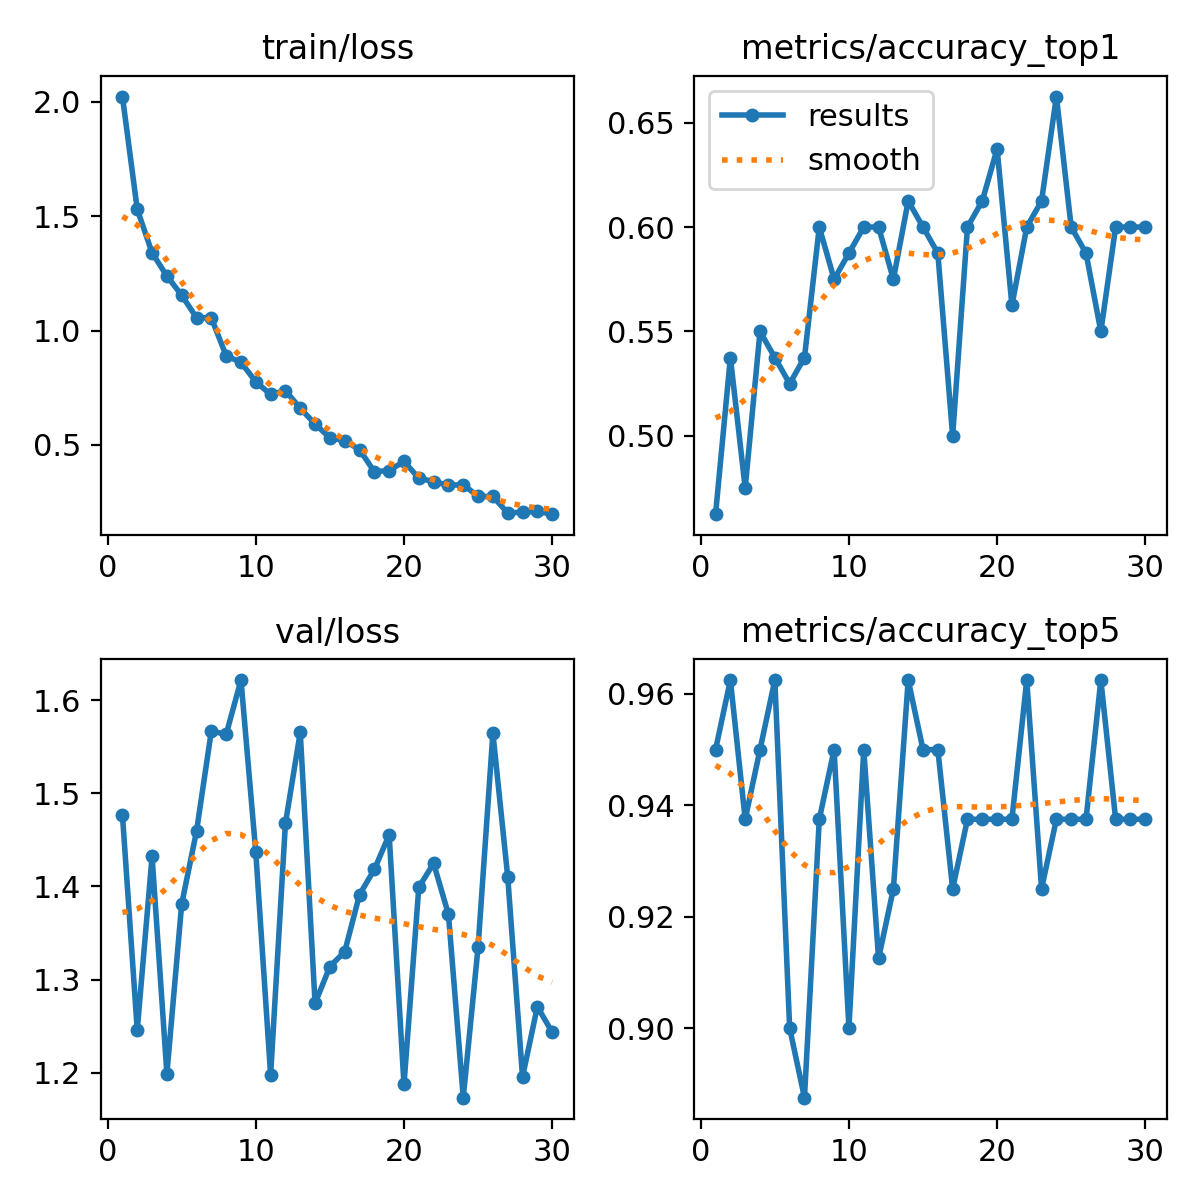

Values plotted in this chart, from the file beside it:
epoch, time, train/loss, metrics/accuracy_top1, metrics/accuracy_top5, val/loss, lr/pg0, lr/pg1, lr/pg2
1, 7.391, 2.024, 0.4625, 0.95, 1.477, 0.0002721, 0.0002721, 0.0002721
2, 11.75, 1.53, 0.5375, 0.9625, 1.246, 0.0005316, 0.0005316, 0.0005316
3, 15.15, 1.34, 0.475, 0.9375, 1.432, 0.0007728, 0.0007728, 0.0007728
4, 18.14, 1.239, 0.55, 0.95, 1.199, 0.0007505, 0.0007505, 0.0007505
5, 21.08, 1.155, 0.5375, 0.9625, 1.381, 0.000723, 0.000723, 0.000723
6, 23.95, 1.056, 0.525, 0.9, 1.459, 0.0006956, 0.0006956, 0.0006956
7, 26.68, 1.056, 0.5375, 0.8875, 1.567, 0.0006681, 0.0006681, 0.0006681
8, 29.53, 0.89, 0.6, 0.9375, 1.563, 0.0006406, 0.0006406, 0.0006406
9, 32.33, 0.8609, 0.575, 0.95, 1.621, 0.0006131, 0.0006131, 0.0006131
10, 35.14, 0.7761, 0.5875, 0.9, 1.437, 0.0005856, 0.0005856, 0.0005856
11, 38, 0.7206, 0.6, 0.95, 1.198, 0.0005581, 0.0005581, 0.0005581
12, 40.8, 0.7375, 0.6, 0.9125, 1.468, 0.0005306, 0.0005306, 0.0005306
13, 43.7, 0.6603, 0.575, 0.925, 1.565, 0.0005031, 0.0005031, 0.0005031
14, 46.7, 0.5917, 0.6125, 0.9625, 1.275, 0.0004756, 0.0004756, 0.0004756
15, 49.24, 0.5305, 0.6, 0.95, 1.314, 0.0004482, 0.0004482, 0.0004482
16, 51.77, 0.5188, 0.5875, 0.95, 1.33, 0.0004207, 0.0004207, 0.0004207
17, 54.36, 0.4789, 0.5, 0.925, 1.391, 0.0003932, 0.0003932, 0.0003932
18, 57.04, 0.3831, 0.6, 0.9375, 1.418, 0.0003657, 0.0003657, 0.0003657
19, 59.8, 0.3879, 0.6125, 0.9375, 1.455, 0.0003382, 0.0003382, 0.0003382
20, 62.48, 0.4278, 0.6375, 0.9375, 1.188, 0.0003107, 0.0003107, 0.0003107
21, 86.6, 0.3547, 0.5625, 0.9375, 1.399, 0.0002832, 0.0002832, 0.0002832
22, 89.41, 0.3393, 0.6, 0.9625, 1.425, 0.0002557, 0.0002557, 0.0002557
23, 91.96, 0.3236, 0.6125, 0.925, 1.37, 0.0002282, 0.0002282, 0.0002282
24, 94.58, 0.3262, 0.6625, 0.9375, 1.173, 0.0002008, 0.0002008, 0.0002008
25, 97.22, 0.2748, 0.6, 0.9375, 1.335, 0.0001733, 0.0001733, 0.0001733
26, 99.82, 0.2749, 0.5875, 0.9375, 1.564, 0.0001458, 0.0001458, 0.0001458
27, 102.4, 0.2018, 0.55, 0.9625, 1.41, 0.0001183, 0.0001183, 0.0001183
28, 104.9, 0.2062, 0.6, 0.9375, 1.196, 9.0797e-05, 9.0797e-05, 9.0797e-05
29, 107.4, 0.209, 0.6, 0.9375, 1.271, 6.3308e-05, 6.3308e-05, 6.3308e-05
30, 109.9, 0.197, 0.6, 0.9375, 1.244, 3.5819e-05, 3.5819e-05, 3.5819e-05
